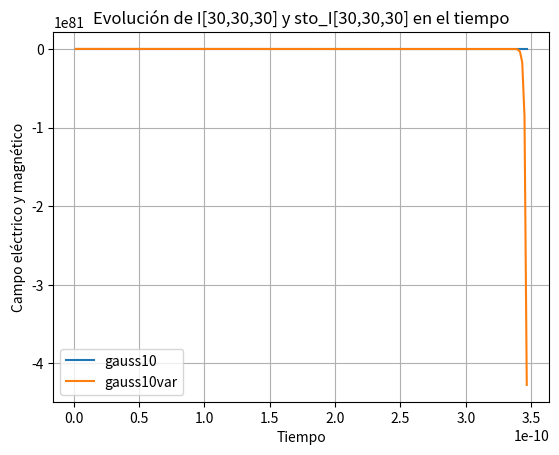

Source code (Python):
#Programa FDTD_3D fuente suave, PEC, S-FDTD
#7 segmentos de cable
#derivada normalizada gaussiana
import numpy as np
import math
import matplotlib.pyplot as plt
#INICIALIZACION DE VARIABLES NO ME GUSTA ESTO
#Constantes del medio
N_max = 60 
Ni = N_max
Nj = N_max
Nk = N_max
sigma_x = np.zeros((Ni,Nj,Nk))  
sigma_y = np.zeros((Ni,Nj,Nk)) 
sigma_z = np.zeros((Ni,Nj,Nk))
epsilon_x = np.zeros((Ni,Nj,Nk))  
epsilon_y = np.zeros((Ni,Nj,Nk)) 
epsilon_z = np.zeros((Ni,Nj,Nk))  
epsilon_x[:,:,:] = 8.8541878176*10**-12 
epsilon_y[:,:,:] = 8.8541878176*10**-12 
epsilon_z[:,:,:] = 8.8541878176*10**-12 
mu_x = np.zeros((Ni,Nj,Nk))  
mu_y = np.zeros((Ni,Nj,Nk)) 
mu_z = np.zeros((Ni,Nj,Nk))  
mu_x[:,:,:] = 4*math.pi*10**-7
mu_y[:,:,:] = 4*math.pi*10**-7 
mu_z[:,:,:] = 4*math.pi*10**-7 
sigma_m_x = np.zeros((Ni,Nj,Nk))  
sigma_m_y = np.zeros((Ni,Nj,Nk)) 
sigma_m_z = np.zeros((Ni,Nj,Nk))
c = 299792458
#Constantes de paso
PPW = 20
As = 10**-3 
At = As*0.9/(c*math.sqrt(3))
lim_step = 200
#lim_step = 82
fmax = c/(PPW*As)
p = 1/(math.pi*fmax)
to = 5*p
t = 0
#Constantes algebraicas
C_Ex = (epsilon_x - 0.5*sigma_x*At)/(epsilon_x + 0.5*sigma_x*At)
D_Ex = At/((epsilon_x + 0.5*sigma_x*At))
C_Ey = (epsilon_y - 0.5*sigma_y*At)/(epsilon_y + 0.5*sigma_y*At)
D_Ey = At/((epsilon_y + 0.5*sigma_y*At))
C_Ez = (epsilon_z - 0.5*sigma_z*At)/(epsilon_z + 0.5*sigma_z*At)
D_Ez = At/((epsilon_z + 0.5*sigma_z*At))
C_Hx = (mu_x - 0.5*sigma_m_x*At)/(mu_x + 0.5*sigma_m_x*At)
D_Hx = At/(mu_x + 0.5*sigma_m_x*At)
C_Hy = (mu_y - 0.5*sigma_m_y*At)/(mu_y + 0.5*sigma_m_y*At)
D_Hy = At/(mu_y + 0.5*sigma_m_y*At)
C_Hz = (mu_z - 0.5*sigma_m_z*At)/(mu_z + 0.5*sigma_m_z*At)
D_Hz = At/(mu_z + 0.5*sigma_m_z*At)
#InicializaciÃ³n a 0 de los campos
H_x = np.zeros((Ni,Nj,Nk))          
H_y = np.zeros((Ni,Nj,Nk))
H_z = np.zeros((Ni,Nj,Nk))
E_x = np.zeros((Ni,Nj,Nk))
E_y = np.zeros((Ni,Nj,Nk))
E_z = np.zeros((Ni,Nj,Nk))
#S-FDTD
sto_Ex = np.zeros((Ni,Nj,Nk))
sto_Ey = np.zeros((Ni,Nj,Nk))
sto_Ez = np.zeros((Ni,Nj,Nk))
sto_Hx = np.zeros((Ni,Nj,Nk))
sto_Hy = np.zeros((Ni,Nj,Nk))
sto_Hz = np.zeros((Ni,Nj,Nk))
sto_sigma_x = np.zeros((Ni,Nj,Nk))  
sto_sigma_y = np.zeros((Ni,Nj,Nk)) 
sto_sigma_z = np.zeros((Ni,Nj,Nk))
sto_epsilon_x = np.zeros((Ni,Nj,Nk))  
sto_epsilon_y = np.zeros((Ni,Nj,Nk)) 
sto_epsilon_z = np.zeros((Ni,Nj,Nk))  
sto_mu_x = np.zeros((Ni,Nj,Nk))  
sto_mu_y = np.zeros((Ni,Nj,Nk)) 
sto_mu_z = np.zeros((Ni,Nj,Nk))  
sto_sigma_m_x = np.zeros((Ni,Nj,Nk))  
sto_sigma_m_y = np.zeros((Ni,Nj,Nk)) 
sto_sigma_m_z = np.zeros((Ni,Nj,Nk))
#Carga e intensidad por unidad de longitud
I = np.zeros((Ni,Nj,Nk))
Q = np.zeros((Ni,Nj,Nk))
sto_I = np.zeros((Ni,Nj,Nk))
sto_Q = np.zeros((Ni,Nj,Nk))
L = np.zeros((Ni,Nj,Nk))
R = np.zeros((Ni,Nj,Nk))
sto_L = np.zeros((Ni,Nj,Nk))
sto_R = np.zeros((Ni,Nj,Nk))
l = 7*As
d = 2 * 2*10**-5
r = d/2
#d = 2 * 2*10**-6
Rvar = np.array([1.0480821440721129,0.9247264298969866,1.0283193018954377,0.953509278393018,0.9577257685371066,0.8946043410020965,0.9735852636761192]) 
desvia = np.array([0.10480821440721129,0.09247264298969866,0.10283193018954379,0.09535092783930181,0.09577257685371066,0.08946043410020965,0.09735852636761193])
for k in range(0,7):
    R[30,27+k,30] = Rvar[k]
    L[30,27+k,30] = 7.462*10**-7
    sto_R[30,27+k,30] = desvia[k]
A1 = np.zeros((Ni,Nj,Nk))
A2 = np.zeros((Ni,Nj,Nk))
A3 = np.zeros((Ni,Nj,Nk))
B1 = np.zeros((Ni,Nj,Nk))
B2 = np.zeros((Ni,Nj,Nk))
B3 = np.zeros((Ni,Nj,Nk))
for k in range(0,7):
    A1[30,27+k,30] = (L[30,27+k,30] - 1/2*R[30,27+k,30]*At)/(L[30,27+k,30] + 1/2*R[30,27+k,30]*At)
    A2[30,27+k,30] = (At*L[30,27+k,30]*c*c)/(As*(L[30,27+k,30] + 1/2*At*R[30,27+k,30]))
    A3[30,27+k,30] = At/(L[30,27+k,30] + 1/2*At*R[30,27+k,30])
    B1[30,27+k,30] = - sto_R[30,27+k,30]*At*L[30,27+k,30]/(L[30,27+k,30]+1/2*R[30,27+k,30]*At)**2
    B2[30,27+k,30] = - 1/2*sto_R[30,27+k,30]*At*At*c*c*L[30,27+k,30]/(As*(L[30,27+k,30]+1/2*At*R[30,27+k,30])**2)
    B3[30,27+k,30] = - 1/2*sto_R[30,27+k,30]*At**2/(L[30,27+k,30]+1/2*At*R[30,27+k,30])**2
    
#Funciones
def update_Hx(H_x,E_x,E_y,E_z,C_Hx,D_Hx,As,At,Ni,Nj,Nk,sto_Hx,sto_Ex,sto_Ey,sto_Ez,sto_sigma_m_x,sto_mu_x,sigma_m_x,mu_x):
    #Declaración de variables
    m = np.zeros((Ni,Nj,Nk)) 
    #Calculo campo magnético Hx y su varianza
    m[0:Ni,0:Nj-1,0:Nk-1] = E_y[0:Ni,0:Nj-1,0:Nk-1] - E_y[0:Ni,0:Nj-1,1:Nk] + E_z[0:Ni,1:Nj,0:Nk-1] - E_z[0:Ni,0:Nj-1,0:Nk-1]  
    H_x[0:Ni,0:Nj-1,0:Nk-1] = C_Hx[0:Ni,0:Nj-1,0:Nk-1] * H_x[0:Ni,0:Nj-1,0:Nk-1] - D_Hx[0:Ni,0:Nj-1,0:Nk-1] * m[0:Ni,0:Nj-1,0:Nk-1] / As
    sto_Hx[0:Ni,0:Nj-1,0:Nk-1] = C_Hx[0:Ni,0:Nj-1,0:Nk-1] * sto_Hx[0:Ni,0:Nj-1,0:Nk-1] + D_Hx[0:Ni,0:Nj-1,0:Nk-1] * (sto_Ey[0:Ni,0:Nj-1,0:Nk-1] - sto_Ey[0:Ni,0:Nj-1,1:Nk] + sto_Ez[0:Ni,1:Nj,0:Nk-1] - sto_Ez[0:Ni,0:Nj-1,0:Nk-1])/As 
    m[0:Ni,0:Nj-1,Nk-1] = E_y[0:Ni,0:Nj-1,Nk-1] + E_z[0:Ni,1:Nj,Nk-1] - E_z[0:Ni,0:Nj-1,Nk-1]
    H_x[0:Ni,0:Nj-1,Nk-1] = C_Hx[0:Ni,0:Nj-1,Nk-1] * H_x[0:Ni,0:Nj-1,Nk-1] - D_Hx[0:Ni,0:Nj-1,Nk-1] * m[0:Ni,0:Nj-1,Nk-1] / As
    sto_Hx[0:Ni,0:Nj-1,Nk-1] = C_Hx[0:Ni,0:Nj-1,Nk-1] * sto_Hx[0:Ni,0:Nj-1,Nk-1] + D_Hx[0:Ni,0:Nj-1,Nk-1] * (sto_Ey[0:Ni,0:Nj-1,Nk-1] + sto_Ez[0:Ni,1:Nj,Nk-1] - sto_Ez[0:Ni,0:Nj-1,Nk-1])/As
    m[0:Ni,Nj-1,0:Nk-1] = E_y[0:Ni,Nj-1,0:Nk-1] - E_y[0:Ni,Nj-1,1:Nk] - E_z[0:Ni,Nj-1,0:Nk-1]  
    H_x[0:Ni,Nj-1,0:Nk-1] = C_Hx[0:Ni,Nj-1,0:Nk-1] * H_x[0:Ni,Nj-1,0:Nk-1] - D_Hx[0:Ni,Nj-1,0:Nk-1] * m[0:Ni,Nj-1,0:Nk-1] / As   
    sto_Hx[0:Ni,Nj-1,0:Nk-1] = C_Hx[0:Ni,Nj-1,0:Nk-1] * sto_Hx[0:Ni,Nj-1,0:Nk-1] + D_Hx[0:Ni,Nj-1,0:Nk-1] * (sto_Ey[0:Ni,Nj-1,0:Nk-1] - sto_Ey[0:Ni,Nj-1,1:Nk] - sto_Ez[0:Ni,Nj-1,0:Nk-1])/As
    m[0:Ni,Nj-1,Nk-1] = E_y[0:Ni,Nj-1,Nk-1] - E_z[0:Ni,Nj-1,Nk-1]
    H_x[0:Ni,Nj-1,Nk-1] = C_Hx[0:Ni,Nj-1,Nk-1] * H_x[0:Ni,Nj-1,Nk-1] - D_Hx[0:Ni,Nj-1,Nk-1] * m[0:Ni,Nj-1,Nk-1] / As
    sto_Hx[0:Ni,Nj-1,Nk-1] = C_Hx[0:Ni,Nj-1,Nk-1] * sto_Hx[0:Ni,Nj-1,Nk-1] + D_Hx[0:Ni,Nj-1,Nk-1] * (sto_Ey[0:Ni,Nj-1,Nk-1] - sto_Ez[0:Ni,Nj-1,Nk-1])/As

def update_Hy(H_y,E_x,E_y,E_z,C_Hy,D_Hy,As,At,Ni,Nj,Nk,sto_Hy,sto_Ex,sto_Ey,sto_Ez,sto_sigma_m_y,sto_mu_y,sigma_m_y,mu_y):
    #Declaración de variables
    m = np.zeros((Ni,Nj,Nk)) 
    #Calculo campo magnético Hy y su varianza
    m[0:Ni-1,0:Nj,0:Nk-1] = E_x[0:Ni-1,0:Nj,1:Nk] - E_x[0:Ni-1,0:Nj,0:Nk-1] + E_z[0:Ni-1,0:Nj,0:Nk-1] - E_z[1:Ni,0:Nj,0:Nk-1]
    H_y[0:Ni-1,0:Nj,0:Nk-1] = C_Hy[0:Ni-1,0:Nj,0:Nk-1] * H_y[0:Ni-1,0:Nj,0:Nk-1] - D_Hy[0:Ni-1,0:Nj,0:Nk-1] * m[0:Ni-1,0:Nj,0:Nk-1] / As
    sto_Hy[0:Ni-1,0:Nj,0:Nk-1] = C_Hy[0:Ni-1,0:Nj,0:Nk-1] * sto_Hy[0:Ni-1,0:Nj,0:Nk-1] + D_Hy[0:Ni-1,0:Nj,0:Nk-1] * (sto_Ex[0:Ni-1,0:Nj,1:Nk] - sto_Ex[0:Ni-1,0:Nj,0:Nk-1] + sto_Ez[0:Ni-1,0:Nj,0:Nk-1] - sto_Ez[1:Ni,0:Nj,0:Nk-1])/As
    m[0:Ni-1,0:Nj,Nk-1] = - E_x[0:Ni-1,0:Nj,Nk-1] + E_z[0:Ni-1,0:Nj,Nk-1] - E_z[1:Ni,0:Nj,Nk-1]
    H_y[0:Ni-1,0:Nj,Nk-1] = C_Hy[0:Ni-1,0:Nj,Nk-1] * H_y[0:Ni-1,0:Nj,Nk-1] - D_Hy[0:Ni-1,0:Nj,Nk-1] * m[0:Ni-1,0:Nj,Nk-1] / As
    sto_Hy[0:Ni-1,0:Nj,Nk-1] = C_Hy[0:Ni-1,0:Nj,Nk-1] * sto_Hy[0:Ni-1,0:Nj,Nk-1] + D_Hy[0:Ni-1,0:Nj,Nk-1] * ( - sto_Ex[0:Ni-1,0:Nj,Nk-1] + sto_Ez[0:Ni-1,0:Nj,Nk-1] - sto_Ez[1:Ni,0:Nj,Nk-1])/As
    m[Ni-1,0:Nj,0:Nk-1] = E_x[Ni-1,0:Nj,1:Nk] - E_x[Ni-1,0:Nj,0:Nk-1] + E_z[Ni-1,0:Nj,0:Nk-1]
    H_y[Ni-1,0:Nj,0:Nk-1] = C_Hy[Ni-1,0:Nj,0:Nk-1] * H_y[Ni-1,0:Nj,0:Nk-1] - D_Hy[Ni-1,0:Nj,0:Nk-1] * m[Ni-1,0:Nj,0:Nk-1] / As
    sto_Hy[Ni-1,0:Nj,0:Nk-1] = C_Hy[Ni-1,0:Nj,0:Nk-1] * sto_Hy[Ni-1,0:Nj,0:Nk-1] + D_Hy[Ni-1,0:Nj,0:Nk-1] * (sto_Ex[Ni-1,0:Nj,1:Nk] - sto_Ex[Ni-1,0:Nj,0:Nk-1] + sto_Ez[Ni-1,0:Nj,0:Nk-1])/As
    m[Ni-1,0:Nj,Nk-1] = - E_x[Ni-1,0:Nj,Nk-1] + E_z[Ni-1,0:Nj,Nk-1]
    H_y[Ni-1,0:Nj,Nk-1] = C_Hy[Ni-1,0:Nj,Nk-1] * H_y[Ni-1,0:Nj,Nk-1] - D_Hy[Ni-1,0:Nj,Nk-1] * m[Ni-1,0:Nj,Nk-1] / As
    sto_Hy[Ni-1,0:Nj,Nk-1] = C_Hy[Ni-1,0:Nj,Nk-1] * sto_Hy[Ni-1,0:Nj,Nk-1] + D_Hy[Ni-1,0:Nj,Nk-1] * (-sto_Ex[Ni-1,0:Nj,Nk-1] + sto_Ez[Ni-1,0:Nj,Nk-1])/As

def update_Hz(H_z,E_x,E_y,E_z,C_Hz,D_Hz,As,At,Ni,Nj,Nk,sto_Hz,sto_Ex,sto_Ey,sto_Ez,sto_sigma_m_z,sto_mu_z,sigma_m_z,mu_z):
    #Declaración de variables
    m = np.zeros((Ni,Nj,Nk)) 
    #Calculo campo magnético Hz y su varianza
    m[0:Ni-1,0:Nj-1,0:Nk] = E_x[0:Ni-1,0:Nj-1,0:Nk] - E_x[0:Ni-1,1:Nj,0:Nk] + E_y[1:Ni,0:Nj-1,0:Nk] - E_y[0:Ni-1,0:Nj-1,0:Nk]
    H_z[0:Ni-1,0:Nj-1,0:Nk] = C_Hz[0:Ni-1,0:Nj-1,0:Nk] * H_z[0:Ni-1,0:Nj-1,0:Nk] - D_Hz[0:Ni-1,0:Nj-1,0:Nk] * m[0:Ni-1,0:Nj-1,0:Nk]  / As  
    sto_Hz[0:Ni-1,0:Nj-1,0:Nk] = C_Hz[0:Ni-1,0:Nj-1,0:Nk] * sto_Hz[0:Ni-1,0:Nj-1,0:Nk] + D_Hz[0:Ni-1,0:Nj-1,0:Nk] * (sto_Ex[0:Ni-1,0:Nj-1,0:Nk] - sto_Ex[0:Ni-1,1:Nj,0:Nk] + sto_Ey[1:Ni,0:Nj-1,0:Nk] - sto_Ey[0:Ni-1,0:Nj-1,0:Nk])/As
    m[0:Ni-1,Nj-1,0:Nk] = E_x[0:Ni-1,Nj-1,0:Nk] + E_y[1:Ni,Nj-1,0:Nk] - E_y[0:Ni-1,Nj-1,0:Nk]
    H_z[0:Ni-1,Nj-1,0:Nk] = C_Hz[0:Ni-1,Nj-1,0:Nk] * H_z[0:Ni-1,Nj-1,0:Nk] - D_Hz[0:Ni-1,Nj-1,0:Nk] * m[0:Ni-1,Nj-1,0:Nk]  / As
    sto_Hz[0:Ni-1,Nj-1,0:Nk] = C_Hz[0:Ni-1,Nj-1,0:Nk] * sto_Hz[0:Ni-1,Nj-1,0:Nk] + D_Hz[0:Ni-1,Nj-1,0:Nk] * (sto_Ex[0:Ni-1,Nj-1,0:Nk] + sto_Ey[1:Ni,Nj-1,0:Nk] - sto_Ey[0:Ni-1,Nj-1,0:Nk])/As
    m[Ni-1,0:Nj-1,0:Nk] = E_x[Ni-1,0:Nj-1,0:Nk] - E_x[Ni-1,1:Nj,0:Nk] - E_y[Ni-1,0:Nj-1,0:Nk]
    H_z[Ni-1,0:Nj-1,0:Nk] = C_Hz[Ni-1,0:Nj-1,0:Nk] * H_z[Ni-1,0:Nj-1,0:Nk] - D_Hz[Ni-1,0:Nj-1,0:Nk] * m[Ni-1,0:Nj-1,0:Nk]  / As  
    sto_Hz[Ni-1,0:Nj-1,0:Nk] = C_Hz[Ni-1,0:Nj-1,0:Nk] * sto_Hz[Ni-1,0:Nj-1,0:Nk] + D_Hz[Ni-1,0:Nj-1,0:Nk] * (sto_Ex[Ni-1,0:Nj-1,0:Nk] - sto_Ex[Ni-1,1:Nj,0:Nk] - sto_Ey[Ni-1,0:Nj-1,0:Nk])/As
    m[Ni-1,Nj-1,0:Nk] = E_x[Ni-1,Nj-1,0:Nk] - E_y[Ni-1,Nj-1,0:Nk]
    H_z[Ni-1,Nj-1,0:Nk] = C_Hz[Ni-1,Nj-1,0:Nk] * H_z[Ni-1,Nj-1,0:Nk] - D_Hz[Ni-1,Nj-1,0:Nk] * m[Ni-1,Nj-1,0:Nk]  / As
    sto_Hz[Ni-1,Nj-1,0:Nk] = C_Hz[Ni-1,Nj-1,0:Nk] * sto_Hz[Ni-1,Nj-1,0:Nk] + D_Hz[Ni-1,Nj-1,0:Nk] * (sto_Ex[Ni-1,Nj-1,0:Nk] - sto_Ey[Ni-1,Nj-1,0:Nk])/As
   
def update_Ex(E_x,H_x,H_y,H_z,C_Ex,D_Ex,As,At,Ni,Nj,Nk,sto_Ex,sto_Hx,sto_Hy,sto_Hz,sto_sigma_x,sto_epsilon_x,sigma_x,epsilon_x):
    #Declaración de variables
    m = np.zeros((Ni,Nj,Nk)) 
    #Calculo campo eléctrico Ex y su varianza
    m[0:Ni,0,0] = H_z[0:Ni,0,0] - H_y[0:Ni,0,0]
    E_x[0:Ni,0,0] = C_Ex[0:Ni,0,0] * E_x[0:Ni,0,0] + D_Ex[0:Ni,0,0] * m[0:Ni,0,0] / As 
    sto_Ex[0:Ni,0,0] = C_Ex[0:Ni,0,0] * sto_Ex[0:Ni,0,0] + D_Ex[0:Ni,0,0] * (sto_Hz[0:Ni,0,0] - sto_Hy[0:Ni,0,0])/As
    m[0:Ni,1:Nj,0] = H_z[0:Ni,1:Nj,0] - H_z[0:Ni,0:Nj-1,0] - H_y[0:Ni,1:Nj,0]
    E_x[0:Ni,1:Nj,0] = C_Ex[0:Ni,1:Nj,0] * E_x[0:Ni,1:Nj,0] + D_Ex[0:Ni,1:Nj,0] * m[0:Ni,1:Nj,0] /As           
    sto_Ex[0:Ni,1:Nj,0] = C_Ex[0:Ni,1:Nj,0] * sto_Ex[0:Ni,1:Nj,0] + D_Ex[0:Ni,1:Nj,0] * (sto_Hz[0:Ni,1:Nj,0] - sto_Hz[0:Ni,0:Nj-1,0] - sto_Hy[0:Ni,1:Nj,0])/As
    m[0:Ni,0,1:Nk] = H_z[0:Ni,0,1:Nk] + H_y[0:Ni,0,0:Nk-1] - H_y[0:Ni,0,1:Nk]
    E_x[0:Ni,0,1:Nk] = C_Ex[0:Ni,0,1:Nk] * E_x[0:Ni,0,1:Nk] + D_Ex[0:Ni,0,1:Nk] * m[0:Ni,0,1:Nk] /As
    sto_Ex[0:Ni,0,1:Nk] = C_Ex[0:Ni,0,1:Nk] * sto_Ex[0:Ni,0,1:Nk] + D_Ex[0:Ni,0,1:Nk] * (sto_Hz[0:Ni,0,1:Nk] + sto_Hy[0:Ni,0,0:Nk-1] - sto_Hy[0:Ni,0,1:Nk])/As
    m[0:Ni,1:Nj,1:Nk] = H_z[0:Ni,1:Nj,1:Nk] - H_z[0:Ni,0:Nj-1,1:Nk] + H_y[0:Ni,1:Nj,0:Nk-1] - H_y[0:Ni,1:Nj,1:Nk]
    E_x[0:Ni,1:Nj,1:Nk] = C_Ex[0:Ni,1:Nj,1:Nk] * E_x[0:Ni,1:Nj,1:Nk] + D_Ex[0:Ni,1:Nj,1:Nk] * m[0:Ni,1:Nj,1:Nk] /As
    sto_Ex[0:Ni,1:Nj,1:Nk] = C_Ex[0:Ni,1:Nj,1:Nk] * sto_Ex[0:Ni,1:Nj,1:Nk] + D_Ex[0:Ni,1:Nj,1:Nk]* (sto_Hz[0:Ni,1:Nj,1:Nk] - sto_Hz[0:Ni,0:Nj-1,1:Nk] + sto_Hy[0:Ni,1:Nj,0:Nk-1] - sto_Hy[0:Ni,1:Nj,1:Nk])/As

def update_Ey(E_y,H_x,H_y,H_z,C_Ey,D_Ey,As,At,Ni,Nj,Nk,sto_Ey,sto_Hx,sto_Hy,sto_Hz,sto_sigma_y,sto_epsilon_y,sigma_y,epsilon_y):
    #Declaración de variables
    m = np.zeros((Ni,Nj,Nk)) 
    #Calculo campo eléctrico Ey y su varianza
    m[0,0:Nj,0] = - H_z[0,0:Nj,0] + H_x[0,0:Nj,0]   
    E_y[0,0:Nj,0] = C_Ey[0,0:Nj,0] * E_y[0,0:Nj,0] + D_Ey[0,0:Nj,0] * m[0,0:Nj,0] / As
    sto_Ey[0,0:Nj,0] = C_Ey[0,0:Nj,0] * sto_Ey[0,0:Nj,0] + D_Ey[0,0:Nj,0] * (- sto_Hz[0,0:Nj,0] + sto_Hx[0,0:Nj,0])/As
    m[1:Ni,0:Nj,0] = H_z[0:Ni-1,0:Nj,0] - H_z[1:Ni,0:Nj,0] + H_x[1:Ni,0:Nj,0]
    E_y[1:Ni,0:Nj,0] = C_Ey[1:Ni,0:Nj,0] * E_y[1:Ni,0:Nj,0] + D_Ey[1:Ni,0:Nj,0] * m[1:Ni,0:Nj,0] / As         
    sto_Ey[1:Ni,0:Nj,0] = C_Ey[1:Ni,0:Nj,0] * sto_Ey[1:Ni,0:Nj,0] + D_Ey[1:Ni,0:Nj,0] * (sto_Hz[0:Ni-1,0:Nj,0] - sto_Hz[1:Ni,0:Nj,0] + sto_Hx[1:Ni,0:Nj,0])/As
    m[0,0:Nj,1:Nk] = - H_z[0,0:Nj,1:Nk] + H_x[0,0:Nj,1:Nk] - H_x[0,0:Nj,0:Nk-1]
    E_y[0,0:Nj,1:Nk] = C_Ey[0,0:Nj,1:Nk] * E_y[0,0:Nj,1:Nk] + D_Ey[0,0:Nj,1:Nk] * m[0,0:Nj,1:Nk] / As
    sto_Ey[0,0:Nj,1:Nk] = C_Ey[0,0:Nj,1:Nk] * sto_Ey[0,0:Nj,1:Nk] + D_Ey[0,0:Nj,1:Nk] * (- sto_Hz[0,0:Nj,1:Nk] + sto_Hx[0,0:Nj,1:Nk] - sto_Hx[0,0:Nj,0:Nk-1])/As
    m[1:Ni,0:Nj,1:Nk] = H_z[0:Ni-1,0:Nj,1:Nk] - H_z[1:Ni,0:Nj,1:Nk] + H_x[1:Ni,0:Nj,1:Nk] - H_x[1:Ni,0:Nj,0:Nk-1]
    E_y[1:Ni,0:Nj,1:Nk] = C_Ey[1:Ni,0:Nj,1:Nk] * E_y[1:Ni,0:Nj,1:Nk] + D_Ey[1:Ni,0:Nj,1:Nk] * m[1:Ni,0:Nj,1:Nk] / As
    sto_Ey[1:Ni,0:Nj,1:Nk] = C_Ey[1:Ni,0:Nj,1:Nk] * sto_Ey[1:Ni,0:Nj,1:Nk] + D_Ey[1:Ni,0:Nj,1:Nk] * (sto_Hz[0:Ni-1,0:Nj,1:Nk] - sto_Hz[1:Ni,0:Nj,1:Nk] + sto_Hx[1:Ni,0:Nj,1:Nk] - sto_Hx[1:Ni,0:Nj,0:Nk-1])/As

def update_Ez_thin_wire(A1,A2,A3,B1,B2,B3,E_z,H_x,H_y,H_z,C_Ez,D_Ez,As,At,c,Ni,Nj,Nk,sto_Ez,sto_Hx,sto_Hy,sto_Hz,sto_sigma_z,sto_epsilon_z,sigma_z,epsilon_z,I,Q,R,L,sto_Q,sto_I,sto_R,sto_L,l,r):
    #Declaración de variables
    m = np.zeros((Ni,Nj,Nk))
    sigma = np.zeros((Ni,Nj,Nk)) 
    C_Ez_tw = np.zeros((Ni,Nj,Nk)) #Tal vez sea mejor sacar esto de aquí
    D_Ez_tw = np.zeros((Ni,Nj,Nk))
    C_Ez_tw = (epsilon_z - 0.5*sigma_z*At)/(epsilon_z + 0.5*sigma_z*At)
    D_Ez_tw = At/((epsilon_z + 0.5*sigma_z*At))
    for k in range(0,7):
        sigma[30,27+k,30] = (1/R[30,27+k,30])*(As/(math.pi*(r)**2))
    for k in range(0,7):
        C_Ez_tw[30,27+k,30] = (epsilon_z[30,27+k,30] - 0.5*sigma[30,27+k,30]*At)/(epsilon_z[30,27+k,30] + 0.5*sigma[30,27+k,30]*At)
        D_Ez_tw[30,27+k,30] = At/(epsilon_z[30,27+k,30] + 0.5*sigma[30,27+k,30]*At)
    #Calculo campo eléctrico Ez, la thin wire y sus varianzas
    #Q,I 
    for k in range(0,7):
        Q[30,27+k,30] = Q[30,27+k,30] - (At/As) * (I[30,28+k,30] - I[30,27+k,30])
        I[30,27+k,30] = A1[30,27+k,30]*I[30,27+k,30] - A2[30,27+k,30]*(Q[30,27+k,30] - Q[30,26+k,30]) + A3[30,27+k,30]*E_z[30,27+k,30]   
    #Varianza de Q,I
    for k in range(0,7):       
        sto_Q[30,27+k,30] = sto_Q[30,27+k,30] - (At/As) * (sto_I[30,28+k,30] - sto_I[30,27+k,30])
        sto_I[30,27+k,30] = A1[30,27+k,30]*sto_I[30,27+k,30]- A2[30,27+k,30]*(sto_Q[30,27+k,30] - sto_Q[30,26+k,30]) + B1[30,27+k,30]*I[30,27+k,30] - B2[30,27+k,30]*(Q[30,27+k,30] - Q[30,26+k,30]) + A3[30,27+k,30]*sto_Ez[30,27+k,30] + B3[30,27+k,30]*E_z[30,27+k,30]
    #E_z y su varianza
    m[0,0,0:Nk] = H_y[0,0,0:Nk] - H_x[0,0,0:Nk] 
    E_z[0,0,0:Nk] = C_Ez_tw[0,0,0:Nk] * E_z[0,0,0:Nk] + D_Ez_tw[0,0,0:Nk] * m[0,0,0:Nk] / As - D_Ez_tw[0,0,0:Nk] * I[0,0,0:Nk]/(As**2)
    sto_Ez[0,0,0:Nk] = C_Ez_tw[0,0,0:Nk] * sto_Ez[0,0,0:Nk] + D_Ez_tw[0,0,0:Nk] * (-sto_I[0,0,0:Nk]/As + sto_Hy[0,0,0:Nk] - sto_Hx[0,0,0:Nk])/As
    m[1:Ni,0,0:Nk] = H_y[1:Ni,0,0:Nk] - H_y[0:Ni-1,0,0:Nk] - H_x[1:Ni,0,0:Nk]
    E_z[1:Ni,0,0:Nk] = C_Ez_tw[1:Ni,0,0:Nk] * E_z[1:Ni,0,0:Nk] + D_Ez_tw[1:Ni,0,0:Nk] * m[1:Ni,0,0:Nk] / As - D_Ez_tw[1:Ni,0,0:Nk] * I[1:Ni,0,0:Nk]/(As**2)            
    sto_Ez[1:Ni,0,0:Nk] = C_Ez_tw[1:Ni,0,0:Nk] * sto_Ez[1:Ni,0,0:Nk] + D_Ez_tw[1:Ni,0,0:Nk] * (-sto_I[1:Ni,0,0:Nk]/As + sto_Hy[1:Ni,0,0:Nk] - sto_Hy[0:Ni-1,0,0:Nk] - sto_Hx[1:Ni,0,0:Nk])/As
    m[0,1:Nj,0:Nk] = H_y[0,1:Nj,0:Nk] + H_x[0,0:Nj-1,0:Nk] - H_x[0,1:Nj,0:Nk]
    E_z[0,1:Nj,0:Nk] = C_Ez_tw[0,1:Nj,0:Nk] * E_z[0,1:Nj,0:Nk] + D_Ez_tw[0,1:Nj,0:Nk] * m[0,1:Nj,0:Nk] / As - D_Ez_tw[0,1:Nj,0:Nk] * I[0,1:Nj,0:Nk]/(As**2)
    sto_Ez[0,1:Nj,0:Nk] = C_Ez_tw[0,1:Nj,0:Nk] * sto_Ez[0,1:Nj,0:Nk] + D_Ez_tw[0,1:Nj,0:Nk] * (-sto_I[0,1:Nj,0:Nk]/As + sto_Hy[0,1:Nj,0:Nk] + sto_Hx[0,0:Nj-1,0:Nk] - sto_Hx[0,1:Nj,0:Nk])/As
    m[1:Ni,1:Nj,0:Nk] = H_y[1:Ni,1:Nj,0:Nk] - H_y[0:Ni-1,1:Nj,0:Nk] + H_x[1:Ni,0:Nj-1,0:Nk] - H_x[1:Ni,1:Nj,0:Nk]
    E_z[1:Ni,1:Nj,0:Nk] = C_Ez_tw[1:Ni,1:Nj,0:Nk] * E_z[1:Ni,1:Nj,0:Nk] + D_Ez_tw[1:Ni,1:Nj,0:Nk] * m[1:Ni,1:Nj,0:Nk] / As - D_Ez_tw[1:Ni,1:Nj,0:Nk] * I[1:Ni,1:Nj,0:Nk]/(As**2)  
    sto_Ez[1:Ni,1:Nj,0:Nk] = C_Ez_tw[1:Ni,1:Nj,0:Nk] * sto_Ez[1:Ni,1:Nj,0:Nk] + D_Ez_tw[1:Ni,1:Nj,0:Nk] * (-sto_I[1:Ni,1:Nj,0:Nk]/As + sto_Hy[1:Ni,1:Nj,0:Nk] - sto_Hy[0:Ni-1,1:Nj,0:Nk] + sto_Hx[1:Ni,0:Nj-1,0:Nk] - sto_Hx[1:Ni,1:Nj,0:Nk])/As
    
#CALCULOS
times=[]
probe1=[]
probe2=[]

for n in range(1,lim_step+1):
    t = t + At
    gauss = math.exp(-(t-to)**2/p**2)
    dgauss = math.sqrt(2*math.exp(1))*(t-to)*math.exp(-(t-to)**2/p**2)/p
    #Actualización campo magnético H con condiciones (PEC) y su varianza
    update_Hx(H_x,E_x,E_y,E_z,C_Hx,D_Hx,As,At,Ni,Nj,Nk,sto_Hx,sto_Ex,sto_Ey,sto_Ez,sto_sigma_m_x,sto_mu_x,sigma_m_x,mu_x)
    update_Hy(H_y,E_x,E_y,E_z,C_Hy,D_Hy,As,At,Ni,Nj,Nk,sto_Hy,sto_Ex,sto_Ey,sto_Ez,sto_sigma_m_y,sto_mu_y,sigma_m_y,mu_y)
    update_Hz(H_z,E_x,E_y,E_z,C_Hz,D_Hz,As,At,Ni,Nj,Nk,sto_Hz,sto_Ex,sto_Ey,sto_Ez,sto_sigma_m_z,sto_mu_z,sigma_m_z,mu_z)
    #Actualización campo eléctrico E con condiciones (PEC) y su varianza
    update_Ex(E_x,H_x,H_y,H_z,C_Ex,D_Ex,As,At,Ni,Nj,Nk,sto_Ex,sto_Hx,sto_Hy,sto_Hz,sto_sigma_x,sto_epsilon_x,sigma_x,epsilon_x)
    update_Ey(E_y,H_x,H_y,H_z,C_Ey,D_Ey,As,At,Ni,Nj,Nk,sto_Ey,sto_Hx,sto_Hy,sto_Hz,sto_sigma_y,sto_epsilon_y,sigma_y,epsilon_y)
    update_Ez_thin_wire(A1,A2,A3,B1,B2,B3,E_z,H_x,H_y,H_z,C_Ez,D_Ez,As,At,c,Ni,Nj,Nk,sto_Ez,sto_Hx,sto_Hy,sto_Hz,sto_sigma_z,sto_epsilon_z,sigma_z,epsilon_z,I,Q,R,L,sto_Q,sto_I,sto_R,sto_L,l,r)
    #Pulso gaussiano
    E_z[30,30,20] = E_z[30,30,20] + D_Ez[30,30,20] * gauss          
    times.append(t)
#    archivo.write(f"{n} {t} {I[30,30,30]} {sto_I[30,30,30]}\n")
    probe1.append(I[30,30,30])
    probe2.append(sto_I[30,30,30])

    print(n,t,E_z[15,15,15],H_x[15,15,15])


plt.plot(times,probe1,label = 'gauss10')
plt.plot(times,probe2,label = 'gauss10var')

plt.xlabel('Tiempo')
plt.ylabel('Campo eléctrico y magnético')
plt.title('Evolución de I[30,30,30] y sto_I[30,30,30] en el tiempo')
plt.legend()
plt.grid(True)
plt.show()

#archivo.close()

print('FIN')
